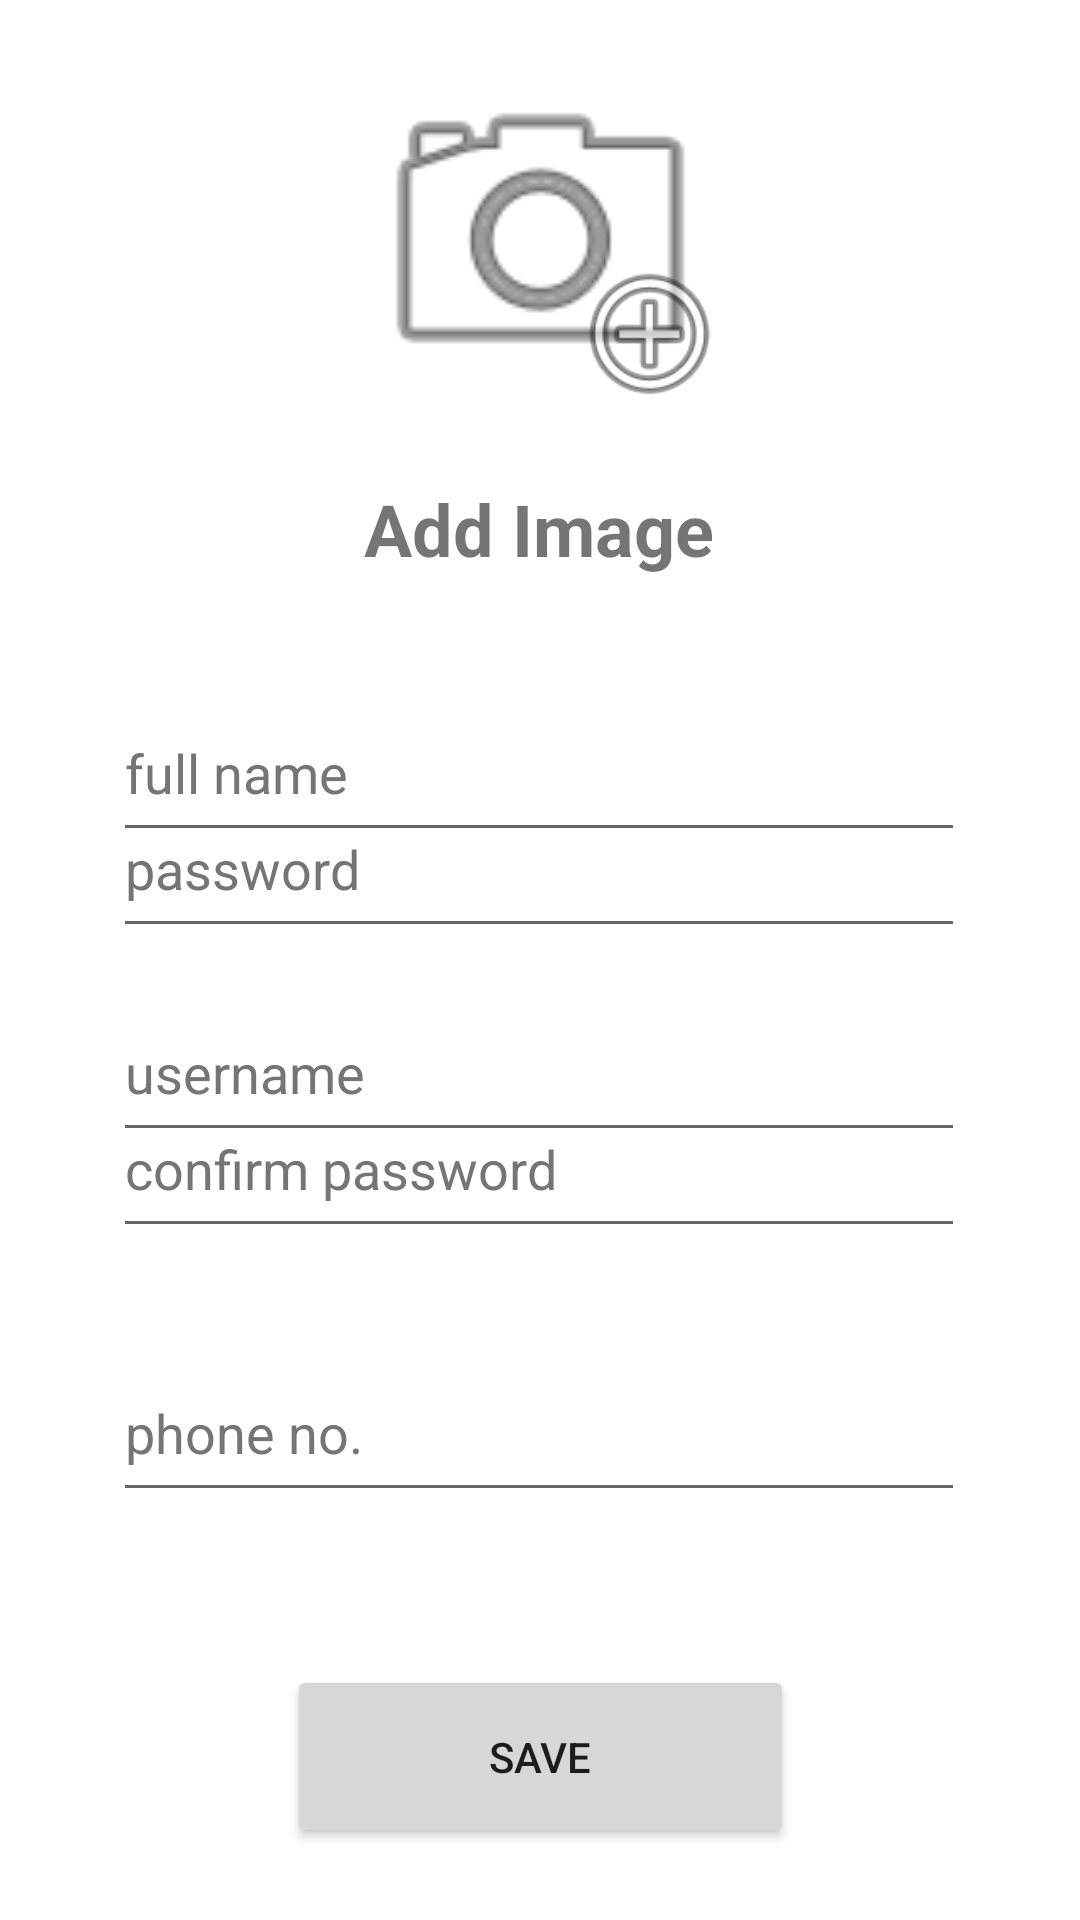

Android layout source for this screen:
<!-- AndroidManifest.xml: application theme Theme.TruckSharingApp -->
<!-- res/layout/activity_signup.xml -->
<?xml version="1.0" encoding="utf-8"?>
<androidx.constraintlayout.widget.ConstraintLayout xmlns:android="http://schemas.android.com/apk/res/android"
    xmlns:app="http://schemas.android.com/apk/res-auto"
    xmlns:tools="http://schemas.android.com/tools"
    android:layout_width="match_parent"
    android:layout_height="match_parent"
    tools:context=".SignupActivity"
    android:focusableInTouchMode="true"
    android:focusable="true"
    android:clickable="true">

    <EditText
        android:id="@+id/sUsernameEditText"
        android:layout_width="284dp"
        android:layout_height="56dp"
        android:layout_marginTop="328dp"
        android:ems="10"
        android:hint="username"
        android:importantForAutofill="no"
        android:inputType="textPersonName"
        android:textColorHint="#757575"
        app:layout_constraintEnd_toEndOf="parent"
        app:layout_constraintHorizontal_bias="0.495"
        app:layout_constraintStart_toStartOf="parent"
        app:layout_constraintTop_toTopOf="parent" />

    <EditText
        android:id="@+id/fullNameEditText"
        android:layout_width="284dp"
        android:layout_height="56dp"
        android:layout_marginTop="228dp"
        android:ems="10"
        android:hint="full name"
        android:importantForAutofill="no"
        android:inputType="textPersonName"
        android:textColorHint="#757575"
        app:layout_constraintEnd_toEndOf="parent"
        app:layout_constraintHorizontal_bias="0.495"
        app:layout_constraintStart_toStartOf="parent"
        app:layout_constraintTop_toTopOf="parent" />

    <EditText
        android:id="@+id/sPasswordEditText"
        android:layout_width="284dp"
        android:layout_height="56dp"
        android:layout_marginBottom="324dp"
        android:ems="10"
        android:hint="password"
        android:importantForAutofill="no"
        android:inputType="textPersonName|textPassword"
        android:textColorHint="#757575"
        app:layout_constraintBottom_toBottomOf="parent"
        app:layout_constraintEnd_toEndOf="parent"
        app:layout_constraintHorizontal_bias="0.495"
        app:layout_constraintStart_toStartOf="parent" />

    <EditText
        android:id="@+id/confirmPasswordEditText"
        android:layout_width="284dp"
        android:layout_height="56dp"
        android:layout_marginBottom="224dp"
        android:ems="10"
        android:hint="confirm password"
        android:importantForAutofill="no"
        android:inputType="textPersonName|textPassword"
        android:textColorHint="#757575"
        app:layout_constraintBottom_toBottomOf="parent"
        app:layout_constraintEnd_toEndOf="parent"
        app:layout_constraintHorizontal_bias="0.495"
        app:layout_constraintStart_toStartOf="parent" />

    <EditText
        android:id="@+id/phoneNoEditText"
        android:layout_width="284dp"
        android:layout_height="56dp"
        android:layout_marginBottom="136dp"
        android:ems="10"
        android:hint="phone no."
        android:importantForAutofill="no"
        android:inputType="textPersonName|textPassword|phone"
        android:textColorHint="#757575"
        app:layout_constraintBottom_toBottomOf="parent"
        app:layout_constraintEnd_toEndOf="parent"
        app:layout_constraintHorizontal_bias="0.495"
        app:layout_constraintStart_toStartOf="parent" />

    <Button
        android:id="@+id/saveButton"
        android:layout_width="169dp"
        android:layout_height="61dp"
        android:layout_marginBottom="24dp"
        android:text="Save"
        app:layout_constraintBottom_toBottomOf="parent"
        app:layout_constraintEnd_toEndOf="parent"
        app:layout_constraintStart_toStartOf="parent" />

    <ImageView
        android:id="@+id/image"
        android:layout_width="263dp"
        android:layout_height="124dp"
        android:layout_marginTop="16dp"
        app:layout_constraintEnd_toEndOf="parent"
        app:layout_constraintStart_toStartOf="parent"
        app:layout_constraintTop_toTopOf="parent"
        app:srcCompat="@android:drawable/ic_menu_camera"
        tools:ignore="ImageContrastCheck" />

    <ImageView
        android:id="@+id/addImage"
        android:layout_width="55dp"
        android:layout_height="54dp"
        android:layout_marginTop="84dp"
        app:layout_constraintEnd_toEndOf="parent"
        app:layout_constraintHorizontal_bias="0.62"
        app:layout_constraintStart_toStartOf="parent"
        app:layout_constraintTop_toTopOf="parent"
        app:srcCompat="@android:drawable/ic_menu_add"
        tools:ignore="ImageContrastCheck" />

    <TextView
        android:id="@+id/addText"
        android:layout_width="wrap_content"
        android:layout_height="wrap_content"
        android:layout_marginTop="160dp"
        android:text="Add Image"
        android:textSize="24sp"
        android:textStyle="bold"
        app:layout_constraintEnd_toEndOf="parent"
        app:layout_constraintHorizontal_bias="0.498"
        app:layout_constraintStart_toStartOf="parent"
        app:layout_constraintTop_toTopOf="parent" />

</androidx.constraintlayout.widget.ConstraintLayout>
<!-- resources referenced by this layout -->
<resources>
  <style name="Theme.TruckSharingApp" parent="Theme.MaterialComponents.DayNight.NoActionBar">
          
          <item name="colorPrimary">@color/purple_500</item>
          <item name="colorPrimaryVariant">@color/purple_700</item>
          <item name="colorOnPrimary">@color/white</item>
          
          <item name="colorSecondary">@color/teal_200</item>
          <item name="colorSecondaryVariant">@color/teal_700</item>
          <item name="colorOnSecondary">@color/black</item>
          
          <item name="android:statusBarColor" tools:targetApi="l">?attr/colorPrimaryVariant</item>
          
      </style>
  <!-- not gathered from this repository: default colours our renderer supplied (Android Studio template values) -->
  <color name="purple_500">#FF6200EE</color>
  <color name="purple_700">#FF3700B3</color>
  <color name="teal_200">#FF03DAC5</color>
  <color name="teal_700">#FF018786</color>
  <color name="black">#FF000000</color>
  <color name="white">#FFFFFFFF</color>
</resources>
